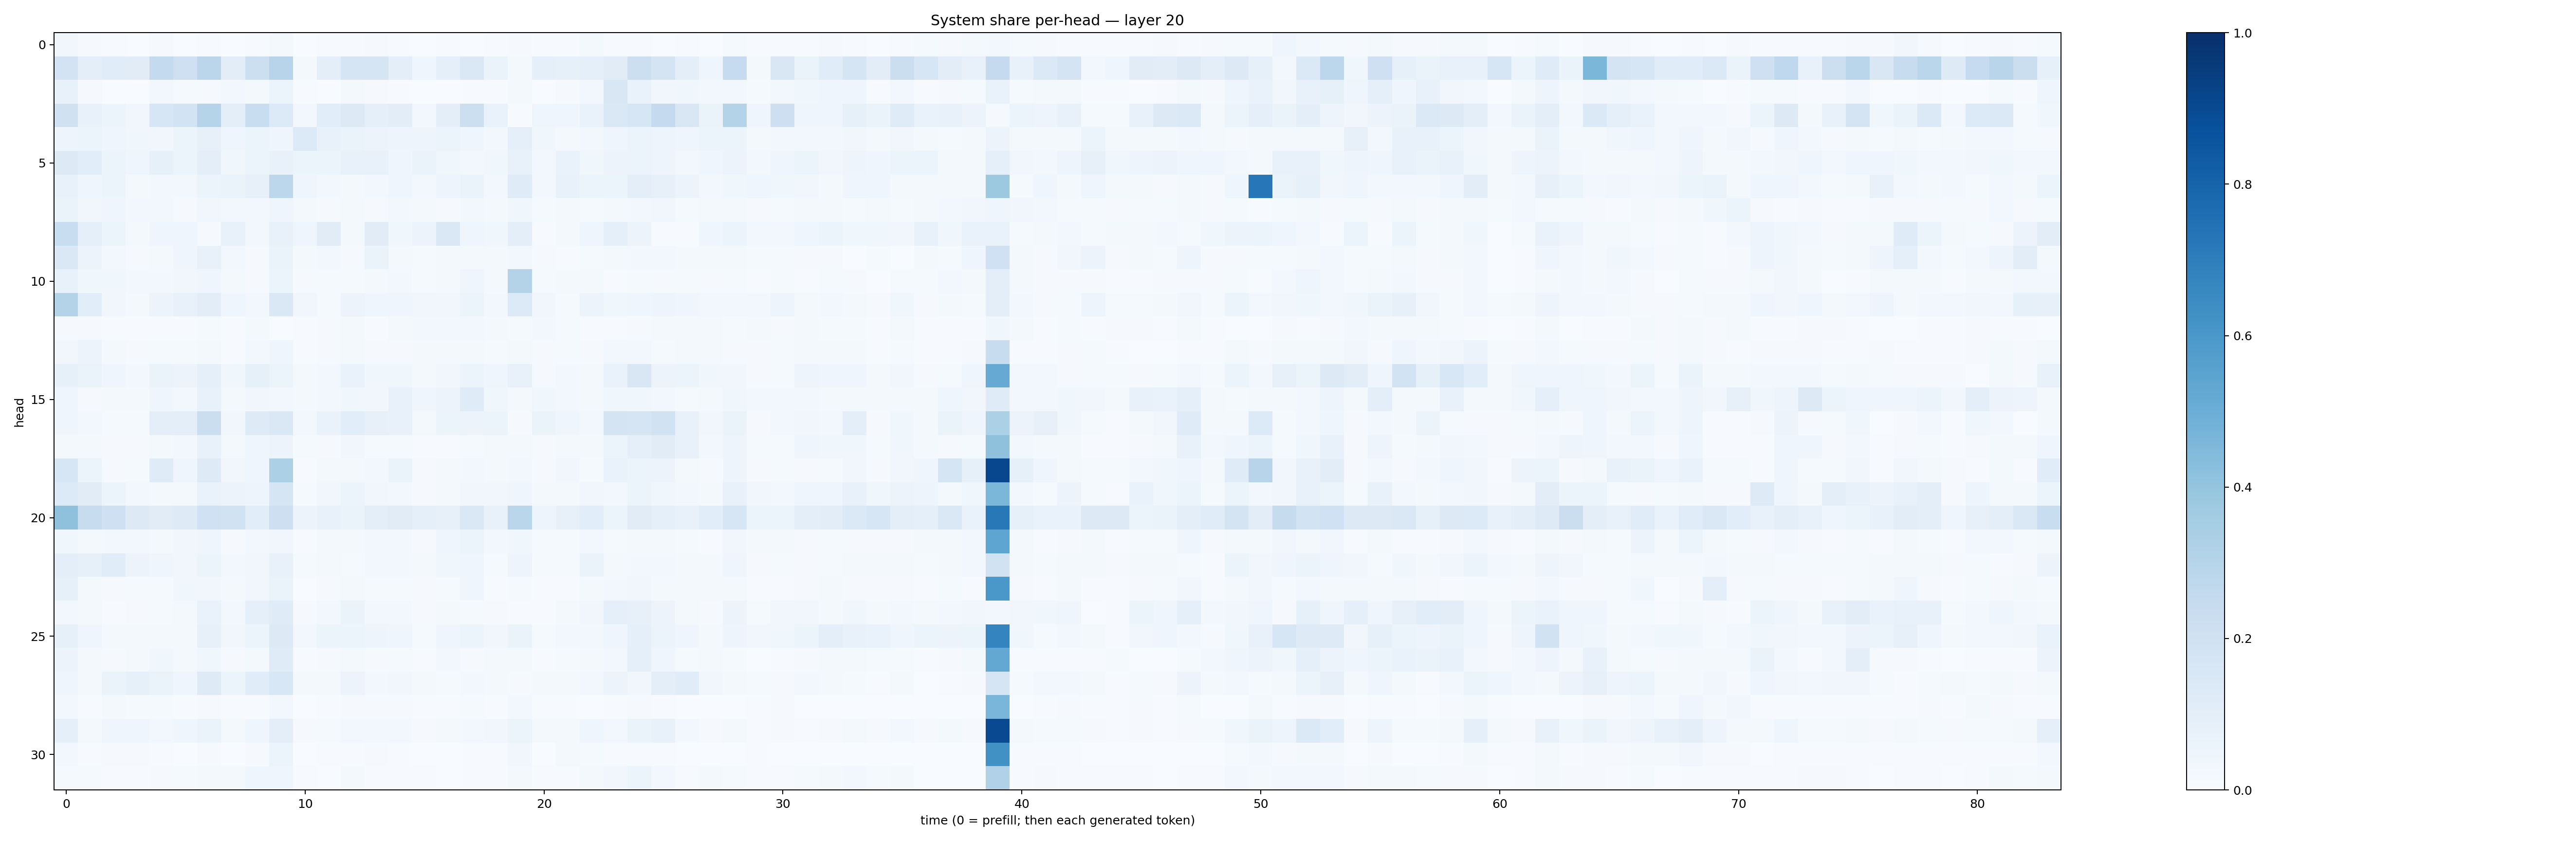

The data file committed next to this chart (first rows):
0.032466862, 0.008512111, 0.0040689195, 0.0021468243, 0.008934307, 0.0029289336, 0.00481736, 0.0032955795, 0.0039659245, 0.017502526, 0.0022909143, 0.004336674, 0.004511252, 0.008990829, 0.006237742, 0.0019256001, 0.005465048, 0.003230463, 0.0050689387, 0.0094445655, 0.0040764506, 0.0063716588, 0.0179275, 0.006800416
0.1821, 0.09873, 0.1163, 0.1122, 0.2546, 0.2067, 0.2844, 0.1046, 0.2167, 0.2965, 0.0197, 0.09685, 0.1708, 0.1695, 0.09559, 0.0403, 0.08872, 0.1419, 0.06279, 0.01845, 0.08606, 0.08253, 0.09304, 0.112
0.072, 0.009042, 0.002246, 0.003177, 0.02774, 0.01207, 0.01128, 0.0263, 0.01839, 0.05985, 0.004134, 0.003757, 0.02158, 0.008934, 0.004125, 0.003467, 0.001931, 0.004215, 0.005127, 0.01745, 0.001819, 0.008546, 0.02745, 0.1496
0.1957, 0.07712, 0.05163, 0.03367, 0.157, 0.1851, 0.3039, 0.09842, 0.2308, 0.1337, 0.02472, 0.1084, 0.1273, 0.09089, 0.1052, 0.02836, 0.0985, 0.2185, 0.0695, 0.006274, 0.04475, 0.04383, 0.06656, 0.1478
0.04931, 0.05126, 0.04149, 0.03827, 0.03408, 0.05921, 0.07862, 0.0397, 0.062, 0.04283, 0.1334, 0.07351, 0.06356, 0.0574, 0.04844, 0.04723, 0.05996, 0.04364, 0.02901, 0.0884, 0.03552, 0.01912, 0.02368, 0.03995
0.1263, 0.1069, 0.06242, 0.04183, 0.08579, 0.05396, 0.09496, 0.03876, 0.06246, 0.07423, 0.06133, 0.05449, 0.07258, 0.07571, 0.03953, 0.06281, 0.03578, 0.02447, 0.03632, 0.07693, 0.02518, 0.06821, 0.03858, 0.05494
0.07085, 0.03951, 0.05102, 0.02297, 0.02614, 0.02417, 0.05883, 0.06386, 0.08174, 0.2809, 0.04064, 0.02933, 0.01964, 0.03076, 0.03934, 0.03074, 0.05062, 0.06494, 0.02561, 0.1183, 0.02389, 0.07074, 0.05288, 0.05289
0.06398, 0.03385, 0.04123, 0.02359, 0.02715, 0.01152, 0.03329, 0.02366, 0.02377, 0.04353, 0.01713, 0.009706, 0.01985, 0.009639, 0.0297, 0.01998, 0.009129, 0.0244, 0.01972, 0.03732, 0.01434, 0.0226, 0.01459, 0.02213
0.2328, 0.09271, 0.05203, 0.01809, 0.03909, 0.04295, 0.009468, 0.0722, 0.02774, 0.0733, 0.04053, 0.11, 0.02118, 0.113, 0.03618, 0.05817, 0.1431, 0.04496, 0.03829, 0.0968, 0.006837, 0.02153, 0.04055, 0.08828
0.1478, 0.05733, 0.0306, 0.01017, 0.01825, 0.04538, 0.07443, 0.03085, 0.01133, 0.06377, 0.0168, 0.02912, 0.01086, 0.06437, 0.0217, 0.01487, 0.02282, 0.01832, 0.0181, 0.02609, 0.008006, 0.004536, 0.01436, 0.01588
0.07777, 0.03711, 0.03546, 0.03093, 0.02592, 0.03253, 0.04597, 0.02207, 0.008316, 0.06084, 0.009699, 0.01272, 0.01406, 0.02112, 0.0279, 0.01408, 0.01959, 0.04446, 0.01901, 0.307, 0.01475, 0.01975, 0.01701, 0.005872
0.3078, 0.1087, 0.03482, 0.02343, 0.05576, 0.07137, 0.1032, 0.04196, 0.03038, 0.1436, 0.03287, 0.01407, 0.05705, 0.04016, 0.0467, 0.03491, 0.03278, 0.05462, 0.02587, 0.1365, 0.03201, 0.01444, 0.05639, 0.03604
0.01146, 0.008529, 0.00513, 0.004766, 0.005622, 0.00409, 0.01479, 0.006169, 0.02021, 0.002503, 0.006214, 0.01111, 0.01616, 0.007359, 0.01603, 0.02586, 0.02455, 0.03022, 0.02302, 0.0125, 0.03111, 0.01296, 0.004396, 0.007586
0.03311, 0.05504, 0.01906, 0.01158, 0.01303, 0.01538, 0.01916, 0.005764, 0.02532, 0.0441, 0.006054, 0.007854, 0.02245, 0.00898, 0.009903, 0.01607, 0.01823, 0.02309, 0.01394, 0.02074, 0.01136, 0.01504, 0.01124, 0.0272
0.08519, 0.0631, 0.04333, 0.02715, 0.06504, 0.05802, 0.08869, 0.03621, 0.08272, 0.05289, 0.01579, 0.03079, 0.06911, 0.03748, 0.03551, 0.01564, 0.0321, 0.05299, 0.04386, 0.07604, 0.009792, 0.0254, 0.02308, 0.06728
0.04061, 0.008167, 0.01785, 0.02282, 0.04261, 0.03081, 0.07103, 0.02044, 0.03332, 0.03037, 0.01873, 0.02705, 0.03607, 0.03236, 0.07444, 0.04665, 0.05692, 0.1192, 0.03749, 0.01729, 0.03779, 0.03104, 0.02135, 0.03612
0.04187, 0.02751, 0.01546, 0.01237, 0.09893, 0.1009, 0.2232, 0.03262, 0.1243, 0.1414, 0.0283, 0.06686, 0.1084, 0.08172, 0.07038, 0.01739, 0.05227, 0.05837, 0.06119, 0.0115, 0.06438, 0.04308, 0.02759, 0.177
0.02145, 0.01622, 0.01047, 0.009875, 0.02015, 0.02832, 0.07196, 0.01995, 0.04317, 0.05726, 0.01518, 0.009051, 0.03208, 0.01403, 0.01558, 0.005359, 0.005891, 0.01326, 0.0173, 0.01959, 0.008178, 0.0172, 0.01757, 0.06153
0.1618, 0.05397, 0.009084, 0.01406, 0.1188, 0.04507, 0.122, 0.03201, 0.04376, 0.3292, 0.007612, 0.01829, 0.01834, 0.02457, 0.06555, 0.008546, 0.0174, 0.02548, 0.02179, 0.02479, 0.01031, 0.03288, 0.0155, 0.06848
0.1344, 0.1121, 0.05887, 0.02408, 0.02089, 0.02199, 0.06952, 0.05554, 0.04937, 0.1649, 0.01326, 0.03175, 0.05274, 0.03464, 0.02541, 0.01074, 0.02206, 0.03352, 0.03237, 0.04157, 0.01964, 0.01847, 0.03279, 0.02914
0.4138, 0.2419, 0.2069, 0.1261, 0.1116, 0.1238, 0.2017, 0.1926, 0.1072, 0.2117, 0.05551, 0.07798, 0.06353, 0.09419, 0.1125, 0.08853, 0.08043, 0.1434, 0.07189, 0.287, 0.04946, 0.08101, 0.1081, 0.05441
0.03636, 0.0201, 0.03105, 0.03066, 0.01873, 0.03492, 0.03947, 0.008837, 0.02359, 0.03339, 0.006488, 0.02187, 0.01629, 0.02502, 0.02431, 0.007981, 0.04246, 0.05402, 0.02393, 0.03877, 0.01393, 0.01275, 0.02369, 0.01299
0.1008, 0.08397, 0.1146, 0.0547, 0.04505, 0.03235, 0.05343, 0.02386, 0.0346, 0.07799, 0.01366, 0.02282, 0.01502, 0.02442, 0.02414, 0.0187, 0.03685, 0.03978, 0.0142, 0.04791, 0.01193, 0.01462, 0.06345, 0.02076
0.0837, 0.01579, 0.009289, 0.01394, 0.01319, 0.03602, 0.03234, 0.01773, 0.0315, 0.06537, 0.003584, 0.008, 0.01773, 0.01286, 0.01264, 0.008305, 0.01273, 0.04616, 0.004315, 0.01182, 0.005335, 0.004761, 0.01901, 0.02744
0.03022, 0.01748, 0.007431, 0.008457, 0.01508, 0.02328, 0.06685, 0.02893, 0.08684, 0.12, 0.009957, 0.02415, 0.06378, 0.02984, 0.02612, 0.008635, 0.0193, 0.01412, 0.01084, 0.005277, 0.007362, 0.01702, 0.03264, 0.08955
0.08443, 0.04481, 0.02313, 0.01689, 0.01879, 0.02095, 0.08097, 0.03143, 0.06141, 0.1286, 0.02537, 0.05246, 0.05452, 0.05014, 0.0428, 0.01456, 0.04153, 0.05921, 0.03234, 0.06583, 0.01554, 0.02757, 0.0286, 0.04477
0.05607, 0.01882, 0.008649, 0.01812, 0.03633, 0.02062, 0.03826, 0.008376, 0.01952, 0.121, 0.006525, 0.01147, 0.01922, 0.01083, 0.01506, 0.004801, 0.02489, 0.01095, 0.01637, 0.01775, 0.006842, 0.01374, 0.01916, 0.02394
0.04593, 0.01792, 0.06624, 0.08326, 0.06633, 0.04574, 0.1249, 0.05278, 0.1135, 0.1536, 0.0181, 0.01989, 0.05733, 0.0276, 0.03435, 0.02314, 0.01395, 0.02374, 0.02167, 0.01067, 0.02308, 0.01885, 0.02819, 0.05676
0.02625, 0.007708, 0.01632, 0.01194, 0.01444, 0.003993, 0.008876, 0.004457, 0.006552, 0.02995, 0.001878, 0.004723, 0.007996, 0.01145, 0.00846, 0.005563, 0.004931, 0.01478, 0.006045, 0.02839, 0.005392, 0.007324, 0.002114, 0.00605
0.08802, 0.01659, 0.04379, 0.04482, 0.02774, 0.03966, 0.06614, 0.02066, 0.04671, 0.09652, 0.01168, 0.01361, 0.03058, 0.02454, 0.02685, 0.008594, 0.02051, 0.03101, 0.03285, 0.06087, 0.01919, 0.02343, 0.0413, 0.02514
0.02483, 0.007563, 0.01164, 0.01086, 0.006678, 0.002427, 0.008309, 0.002001, 0.008334, 0.0606, 0.002194, 0.005418, 0.004632, 0.01055, 0.004812, 0.003189, 0.003131, 0.006561, 0.004009, 0.03328, 0.003425, 0.01621, 0.01233, 0.004236
0.01329, 0.01317, 0.003917, 0.00585, 0.008821, 0.01206, 0.02219, 0.01992, 0.04343, 0.04027, 0.004497, 0.003457, 0.01712, 0.005836, 0.004025, 0.004125, 0.003851, 0.005572, 0.004609, 0.01949, 0.004155, 0.007577, 0.0163, 0.03161
